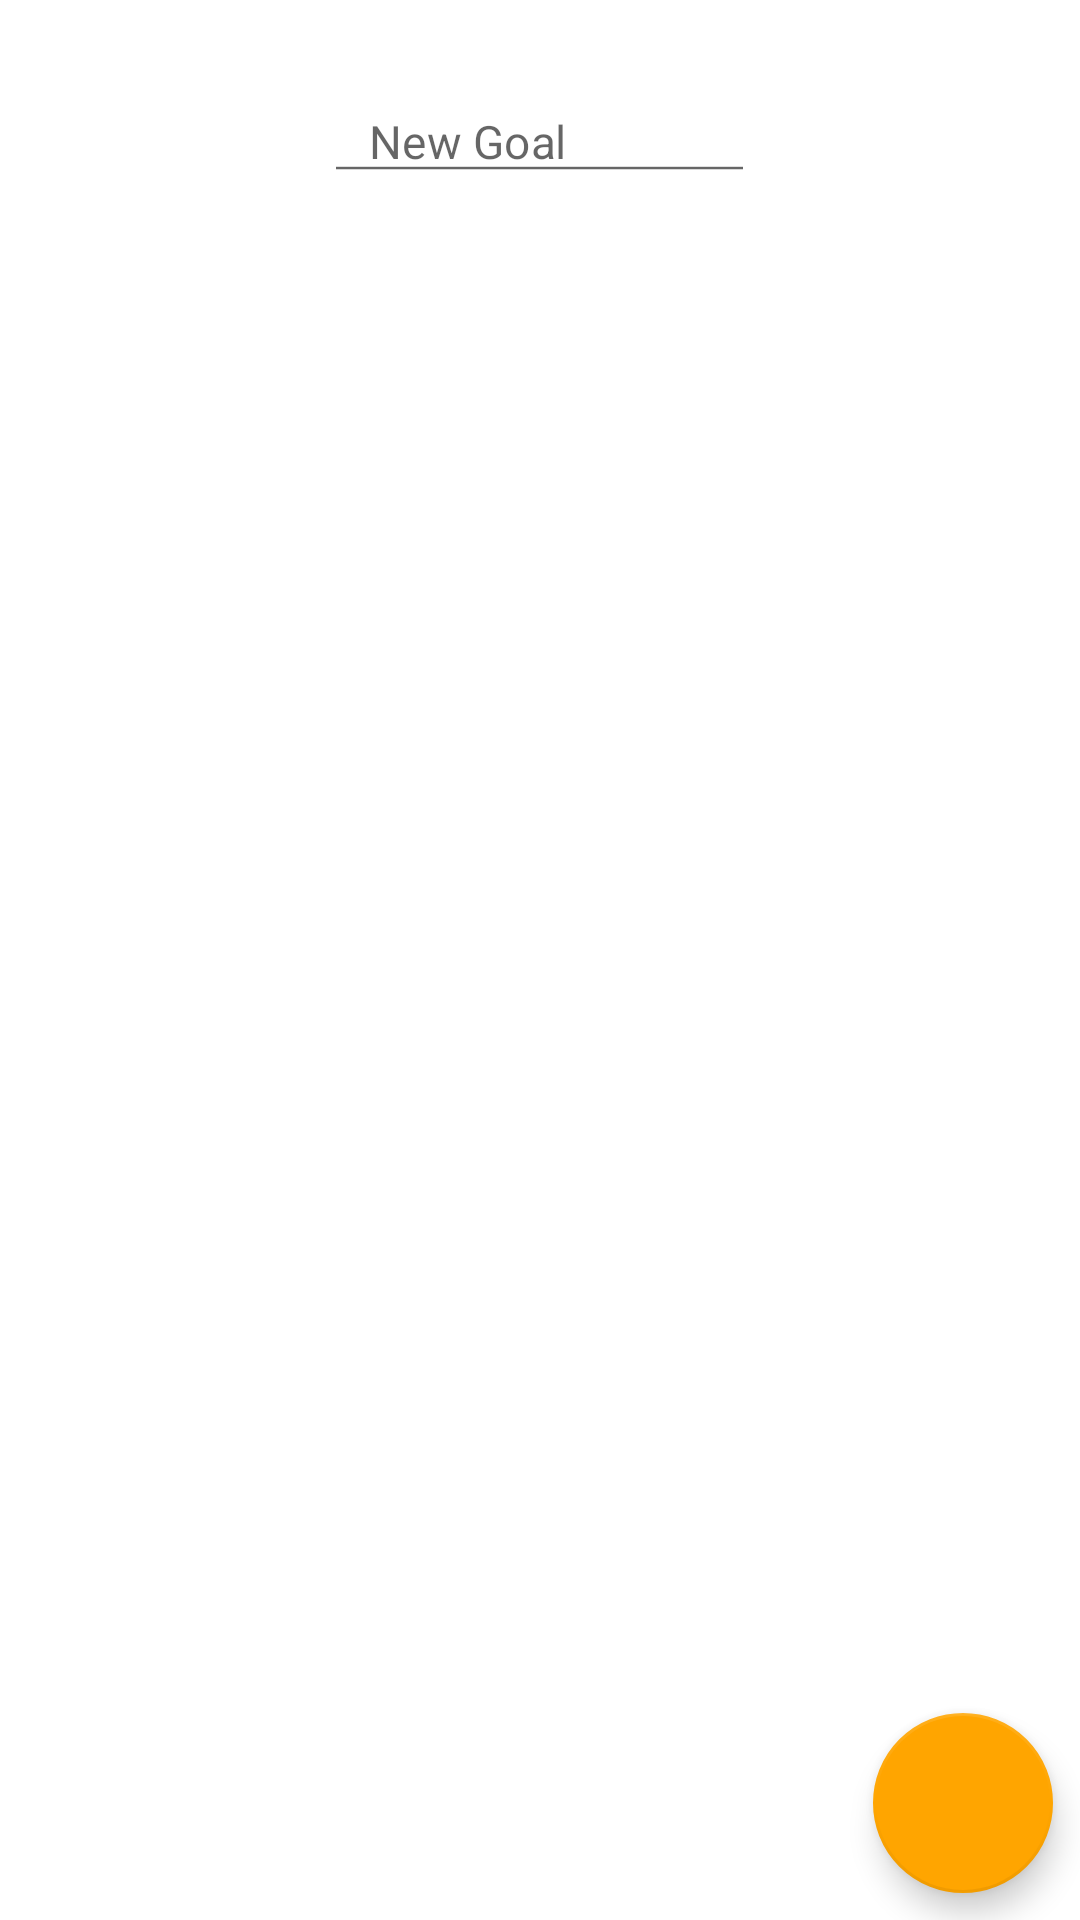

Layout XML and referenced resources for this Android screen:
<!-- AndroidManifest.xml: application theme Theme.RoadToBattlefield -->
<!-- res/layout/fragment_to_do_list.xml -->
<?xml version="1.0" encoding="utf-8"?>
<RelativeLayout xmlns:android="http://schemas.android.com/apk/res/android"
    xmlns:tools="http://schemas.android.com/tools"
    android:layout_width="match_parent"
    android:id="@+id/screen"
    android:layout_height="match_parent"
    xmlns:app="http://schemas.android.com/apk/res-auto"
    tools:context=".Fragments.ToDoListFragment">

    <EditText
        android:layout_width="wrap_content"
        android:layout_height="wrap_content"
        android:id="@+id/editText_addGoal"
        android:hint="   New Goal                "
        android:scaleY=".85"
        android:scaleX=".85"
        android:layout_alignParentTop="true"
        android:layout_marginTop="25dp"
        android:layout_centerHorizontal="true"/>

    <androidx.recyclerview.widget.RecyclerView
        android:layout_width="match_parent"
        android:layout_height="match_parent"
        android:layout_below="@+id/editText_addGoal"
        android:layout_marginTop="10dp"
        android:layout_marginRight="20dp"
        android:layout_marginLeft="20dp"
        android:id="@+id/goalRecView"
        android:choiceMode="multipleChoice"/>

    <com.google.android.material.floatingactionbutton.FloatingActionButton
        android:layout_width="wrap_content"
        android:layout_height="wrap_content"
        android:id="@+id/fab_addGoal"
        android:layout_alignParentEnd="true"
        android:layout_marginEnd="15sp"
        android:layout_alignParentBottom="true"
        android:layout_marginBottom="15sp"
        app:fabSize="mini"
        android:scaleX="1.5"
        android:scaleY="1.5"
        android:src="@drawable/ic_baseline_add_24"
        android:contentDescription="add Goal fab"/>


</RelativeLayout>
<!-- resources referenced by this layout -->
<resources>
  <style name="Theme.RoadToBattlefield" parent="Theme.MaterialComponents.DayNight.NoActionBar">
          
          <item name="colorPrimary">#FF8C00</item>
          <item name="colorPrimaryVariant">#222222</item>
          <item name="colorOnPrimary">#000000</item>
  
          
          <item name="colorSecondary">#FFA500</item>
          <item name="colorSecondaryVariant">#FF8C00</item>
          <item name="colorOnSecondary">#000000</item>
  
          
          <item name="android:statusBarColor" tools:targetApi="l">?attr/colorPrimaryVariant</item>
          
      </style>
</resources>
